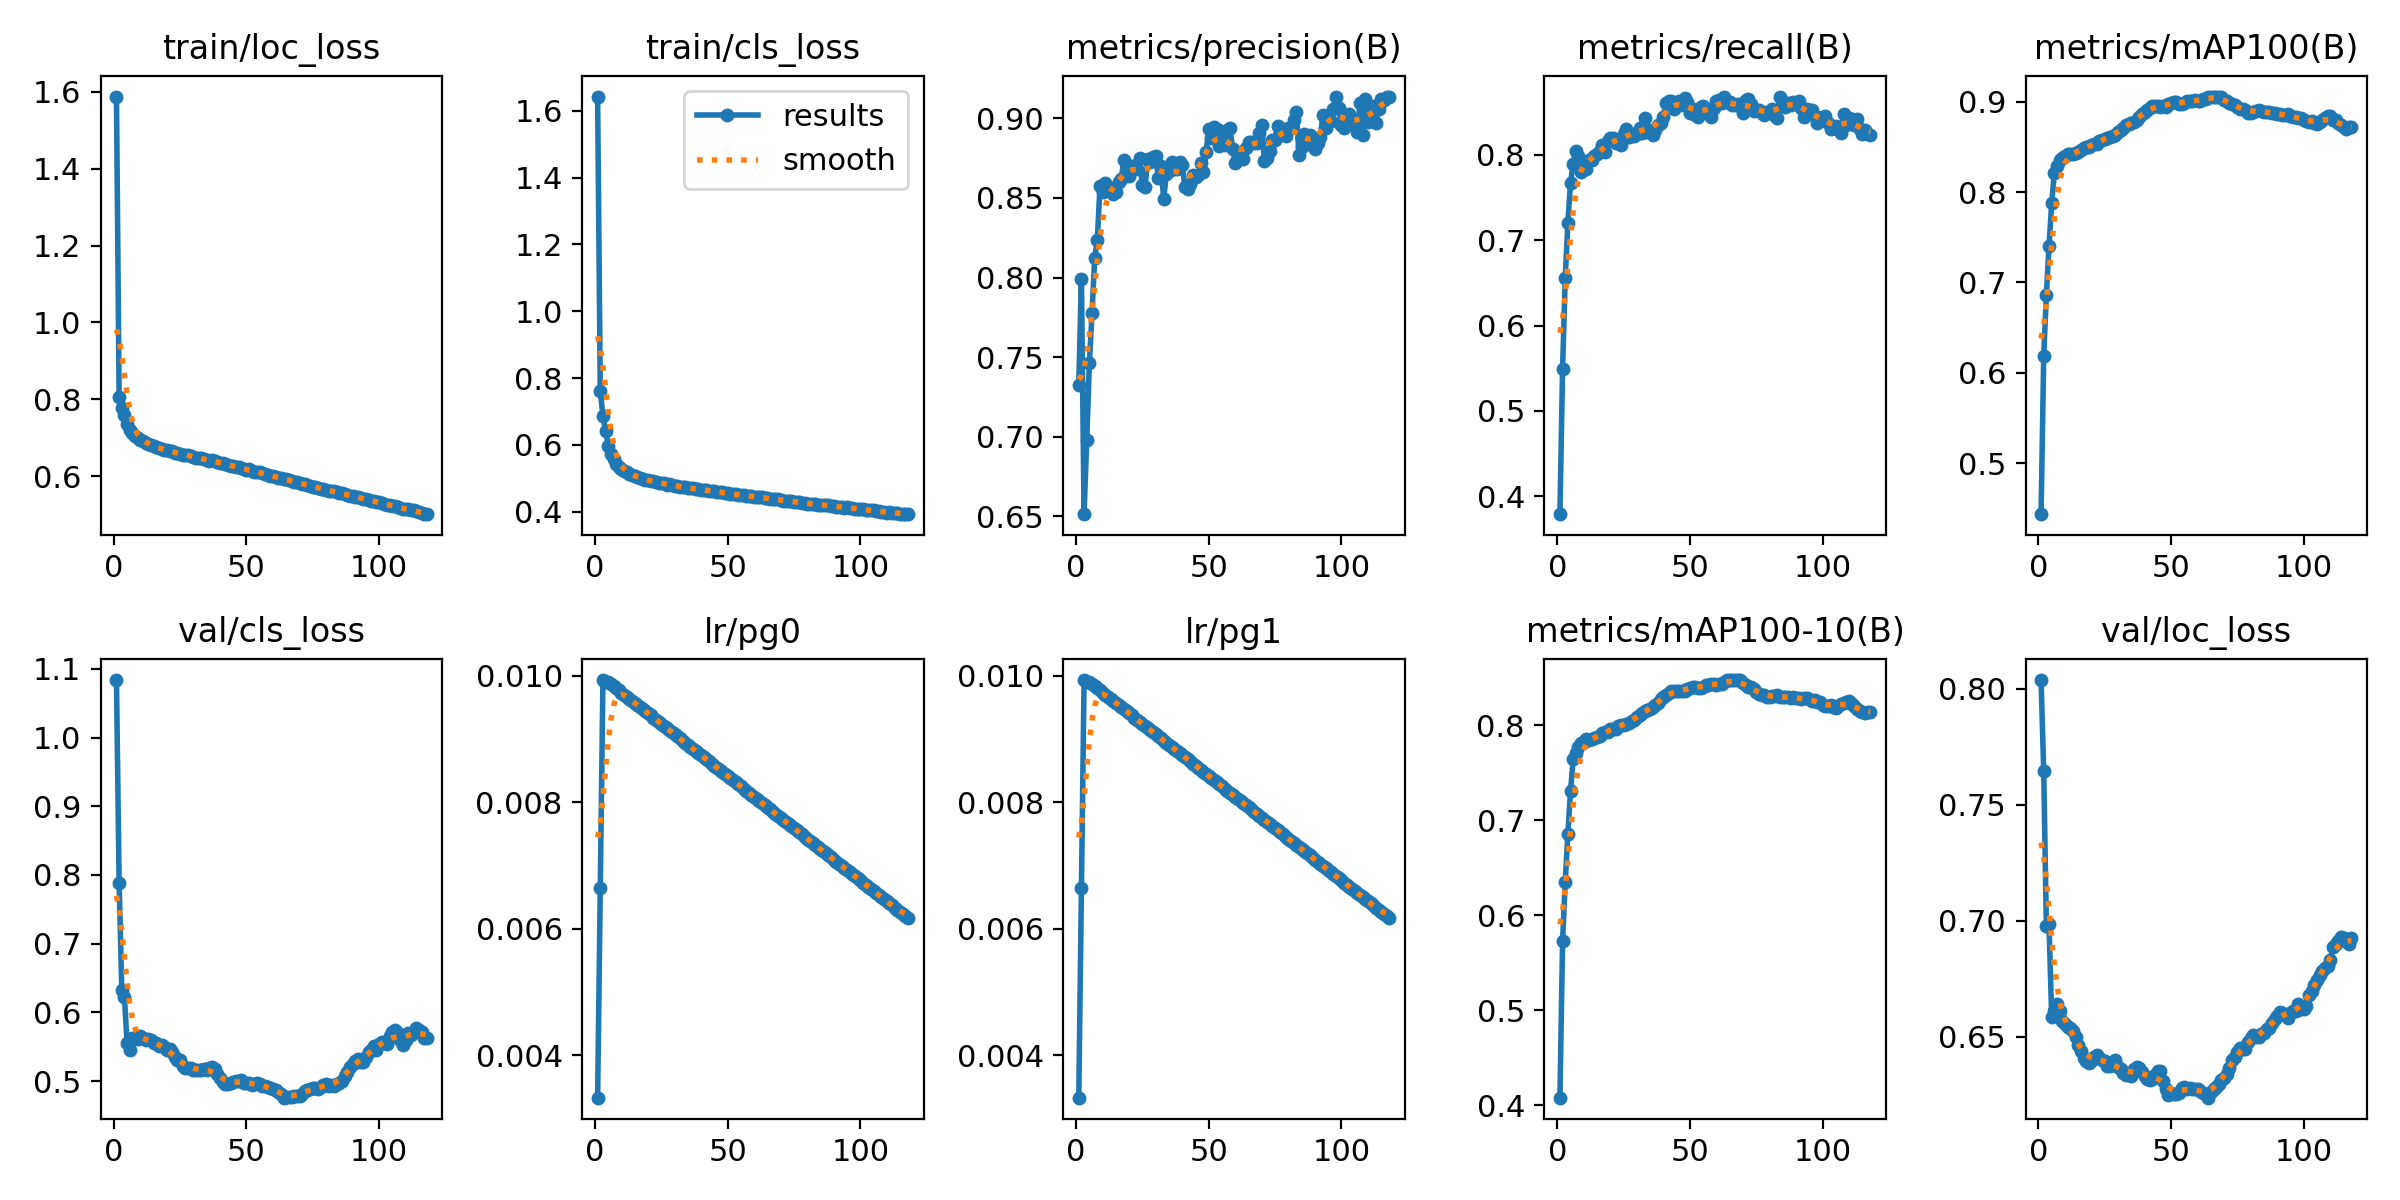

The file beside this chart, header and first rows:
epoch, train/loc_loss, train/cls_loss, metrics/precision(B), metrics/recall(B), metrics/mAP100(B), metrics/mAP100-10(B), val/loc_loss, val/cls_loss, lr/pg0, lr/pg1, lr/pg2
1, 1.587, 1.642, 0.7325, 0.3791, 0.4435, 0.4079, 0.8037, 1.084, 0.003332, 0.003332, 0.003332
2, 0.8071, 0.7625, 0.7991, 0.5488, 0.619, 0.5725, 0.7644, 0.7886, 0.006644, 0.006644, 0.006644
3, 0.7787, 0.6856, 0.6513, 0.656, 0.6862, 0.6346, 0.6975, 0.633, 0.009933, 0.009933, 0.009933
4, 0.7584, 0.6424, 0.6978, 0.7203, 0.7405, 0.6858, 0.6984, 0.6224, 0.009901, 0.009901, 0.009901
5, 0.7363, 0.5975, 0.7463, 0.7674, 0.7876, 0.7305, 0.6585, 0.5551, 0.009901, 0.009901, 0.009901
6, 0.7216, 0.5721, 0.7775, 0.7889, 0.8213, 0.7641, 0.6611, 0.545, 0.009868, 0.009868, 0.009868
7, 0.7118, 0.5573, 0.8121, 0.804, 0.8291, 0.7709, 0.664, 0.5634, 0.009835, 0.009835, 0.009835
8, 0.7044, 0.5424, 0.8239, 0.7985, 0.835, 0.7769, 0.6611, 0.563, 0.009802, 0.009802, 0.009802
9, 0.6991, 0.5351, 0.8577, 0.7802, 0.8383, 0.7806, 0.6569, 0.562, 0.009769, 0.009769, 0.009769
10, 0.6932, 0.5273, 0.8537, 0.7892, 0.8395, 0.7826, 0.6554, 0.5663, 0.009736, 0.009736, 0.009736
11, 0.691, 0.5213, 0.8594, 0.7837, 0.8421, 0.785, 0.6541, 0.5628, 0.009703, 0.009703, 0.009703
12, 0.687, 0.5185, 0.855, 0.7935, 0.8424, 0.7848, 0.6535, 0.5605, 0.00967, 0.00967, 0.00967
13, 0.6844, 0.5127, 0.8565, 0.7932, 0.8418, 0.7849, 0.6523, 0.5614, 0.009637, 0.009637, 0.009637
14, 0.681, 0.5097, 0.8526, 0.7984, 0.843, 0.7862, 0.6497, 0.5599, 0.009604, 0.009604, 0.009604
15, 0.678, 0.506, 0.8538, 0.8005, 0.8444, 0.7872, 0.6462, 0.5559, 0.009571, 0.009571, 0.009571
16, 0.6754, 0.5031, 0.86, 0.8041, 0.8461, 0.7884, 0.6439, 0.5558, 0.009538, 0.009538, 0.009538
17, 0.6739, 0.5012, 0.8617, 0.8109, 0.8491, 0.7915, 0.6409, 0.5518, 0.009505, 0.009505, 0.009505
18, 0.6714, 0.4985, 0.8739, 0.8026, 0.8498, 0.7922, 0.6394, 0.5524, 0.009472, 0.009472, 0.009472
19, 0.6674, 0.4943, 0.8695, 0.8159, 0.85, 0.7932, 0.6388, 0.5497, 0.009439, 0.009439, 0.009439
20, 0.6673, 0.4954, 0.864, 0.8195, 0.8524, 0.7961, 0.6393, 0.5458, 0.009406, 0.009406, 0.009406
21, 0.6647, 0.4914, 0.8702, 0.8192, 0.8527, 0.7957, 0.6413, 0.5462, 0.009373, 0.009373, 0.009373
22, 0.6649, 0.4913, 0.8702, 0.8141, 0.8534, 0.7963, 0.6422, 0.5421, 0.00934, 0.00934, 0.00934
23, 0.661, 0.4886, 0.8684, 0.8148, 0.8569, 0.7989, 0.6408, 0.5351, 0.009307, 0.009307, 0.009307
24, 0.6607, 0.4874, 0.8752, 0.8115, 0.858, 0.7996, 0.6401, 0.531, 0.009274, 0.009274, 0.009274
25, 0.6581, 0.4853, 0.8579, 0.8245, 0.8589, 0.8005, 0.6396, 0.5309, 0.009241, 0.009241, 0.009241
26, 0.6565, 0.485, 0.8571, 0.8302, 0.8595, 0.8012, 0.6374, 0.5218, 0.009208, 0.009208, 0.009208
27, 0.6552, 0.4815, 0.8746, 0.8203, 0.8609, 0.8024, 0.6372, 0.5195, 0.009175, 0.009175, 0.009175
28, 0.654, 0.4829, 0.8726, 0.8248, 0.8626, 0.8044, 0.6388, 0.5198, 0.009142, 0.009142, 0.009142
29, 0.6539, 0.4796, 0.8757, 0.8213, 0.8638, 0.8057, 0.6397, 0.5194, 0.009109, 0.009109, 0.009109
30, 0.651, 0.4771, 0.8761, 0.8245, 0.867, 0.8085, 0.6367, 0.5158, 0.009076, 0.009076, 0.009076
31, 0.6483, 0.4775, 0.8623, 0.8315, 0.869, 0.8101, 0.6361, 0.5158, 0.009043, 0.009043, 0.009043
32, 0.6472, 0.4751, 0.8703, 0.8251, 0.8707, 0.8123, 0.6341, 0.5167, 0.00901, 0.00901, 0.00901
33, 0.6469, 0.4744, 0.8492, 0.8431, 0.874, 0.815, 0.6336, 0.5159, 0.008977, 0.008977, 0.008977
34, 0.6442, 0.4735, 0.8649, 0.826, 0.875, 0.816, 0.6338, 0.5171, 0.008944, 0.008944, 0.008944
35, 0.6425, 0.4714, 0.8669, 0.8286, 0.8762, 0.8172, 0.633, 0.5157, 0.008911, 0.008911, 0.008911
36, 0.6401, 0.4704, 0.8726, 0.8232, 0.8778, 0.8188, 0.6358, 0.519, 0.008878, 0.008878, 0.008878
37, 0.641, 0.4702, 0.8679, 0.8292, 0.8796, 0.8209, 0.6367, 0.5205, 0.008845, 0.008845, 0.008845
38, 0.6386, 0.4692, 0.868, 0.8342, 0.8829, 0.8235, 0.6364, 0.5177, 0.008812, 0.008812, 0.008812
39, 0.637, 0.467, 0.8724, 0.8371, 0.8867, 0.8273, 0.635, 0.5107, 0.008779, 0.008779, 0.008779
40, 0.6351, 0.466, 0.8706, 0.8437, 0.8883, 0.8291, 0.6331, 0.5041, 0.008746, 0.008746, 0.008746
41, 0.6357, 0.4663, 0.8571, 0.8606, 0.8907, 0.8315, 0.6315, 0.4987, 0.008713, 0.008713, 0.008713
42, 0.6312, 0.4648, 0.8554, 0.8632, 0.8935, 0.8337, 0.6312, 0.4962, 0.00868, 0.00868, 0.00868
43, 0.6301, 0.4627, 0.8588, 0.8624, 0.8957, 0.8361, 0.6318, 0.4966, 0.008647, 0.008647, 0.008647
44, 0.6277, 0.4614, 0.8647, 0.8536, 0.8953, 0.8357, 0.6335, 0.4977, 0.008614, 0.008614, 0.008614
45, 0.6261, 0.4616, 0.8633, 0.8578, 0.8955, 0.8358, 0.6354, 0.4985, 0.008581, 0.008581, 0.008581
46, 0.6251, 0.4598, 0.8642, 0.8627, 0.8945, 0.8356, 0.635, 0.4998, 0.008548, 0.008548, 0.008548
47, 0.6235, 0.4584, 0.8721, 0.8587, 0.8948, 0.836, 0.631, 0.5003, 0.008515, 0.008515, 0.008515
48, 0.6215, 0.4591, 0.8663, 0.8658, 0.8947, 0.8356, 0.6272, 0.5015, 0.008482, 0.008482, 0.008482
49, 0.6199, 0.4569, 0.8789, 0.8614, 0.8977, 0.8383, 0.625, 0.4977, 0.008449, 0.008449, 0.008449
50, 0.6167, 0.4548, 0.8931, 0.8485, 0.8992, 0.8394, 0.6255, 0.4973, 0.008416, 0.008416, 0.008416
51, 0.618, 0.4539, 0.8878, 0.8529, 0.8993, 0.8401, 0.6253, 0.4966, 0.008383, 0.008383, 0.008383
52, 0.613, 0.452, 0.8947, 0.8467, 0.9001, 0.8405, 0.6252, 0.4949, 0.00835, 0.00835, 0.00835
53, 0.6117, 0.4529, 0.8931, 0.8443, 0.8981, 0.839, 0.6259, 0.4963, 0.008317, 0.008317, 0.008317
54, 0.6106, 0.4514, 0.8826, 0.8554, 0.898, 0.839, 0.628, 0.4972, 0.008284, 0.008284, 0.008284
55, 0.6101, 0.4497, 0.886, 0.8564, 0.8989, 0.8402, 0.6283, 0.4961, 0.008251, 0.008251, 0.008251
56, 0.6076, 0.4499, 0.8831, 0.8529, 0.9003, 0.8419, 0.6274, 0.4927, 0.008218, 0.008218, 0.008218
57, 0.6064, 0.4483, 0.8929, 0.8482, 0.9009, 0.8426, 0.6278, 0.4929, 0.008185, 0.008185, 0.008185
58, 0.6035, 0.4472, 0.8937, 0.8441, 0.9013, 0.8429, 0.6273, 0.4912, 0.008152, 0.008152, 0.008152
59, 0.6014, 0.446, 0.8808, 0.8551, 0.9015, 0.843, 0.6273, 0.4905, 0.008119, 0.008119, 0.008119
60, 0.5995, 0.4449, 0.8721, 0.863, 0.9004, 0.8423, 0.6274, 0.4893, 0.008086, 0.008086, 0.008086
... 58 more rows
